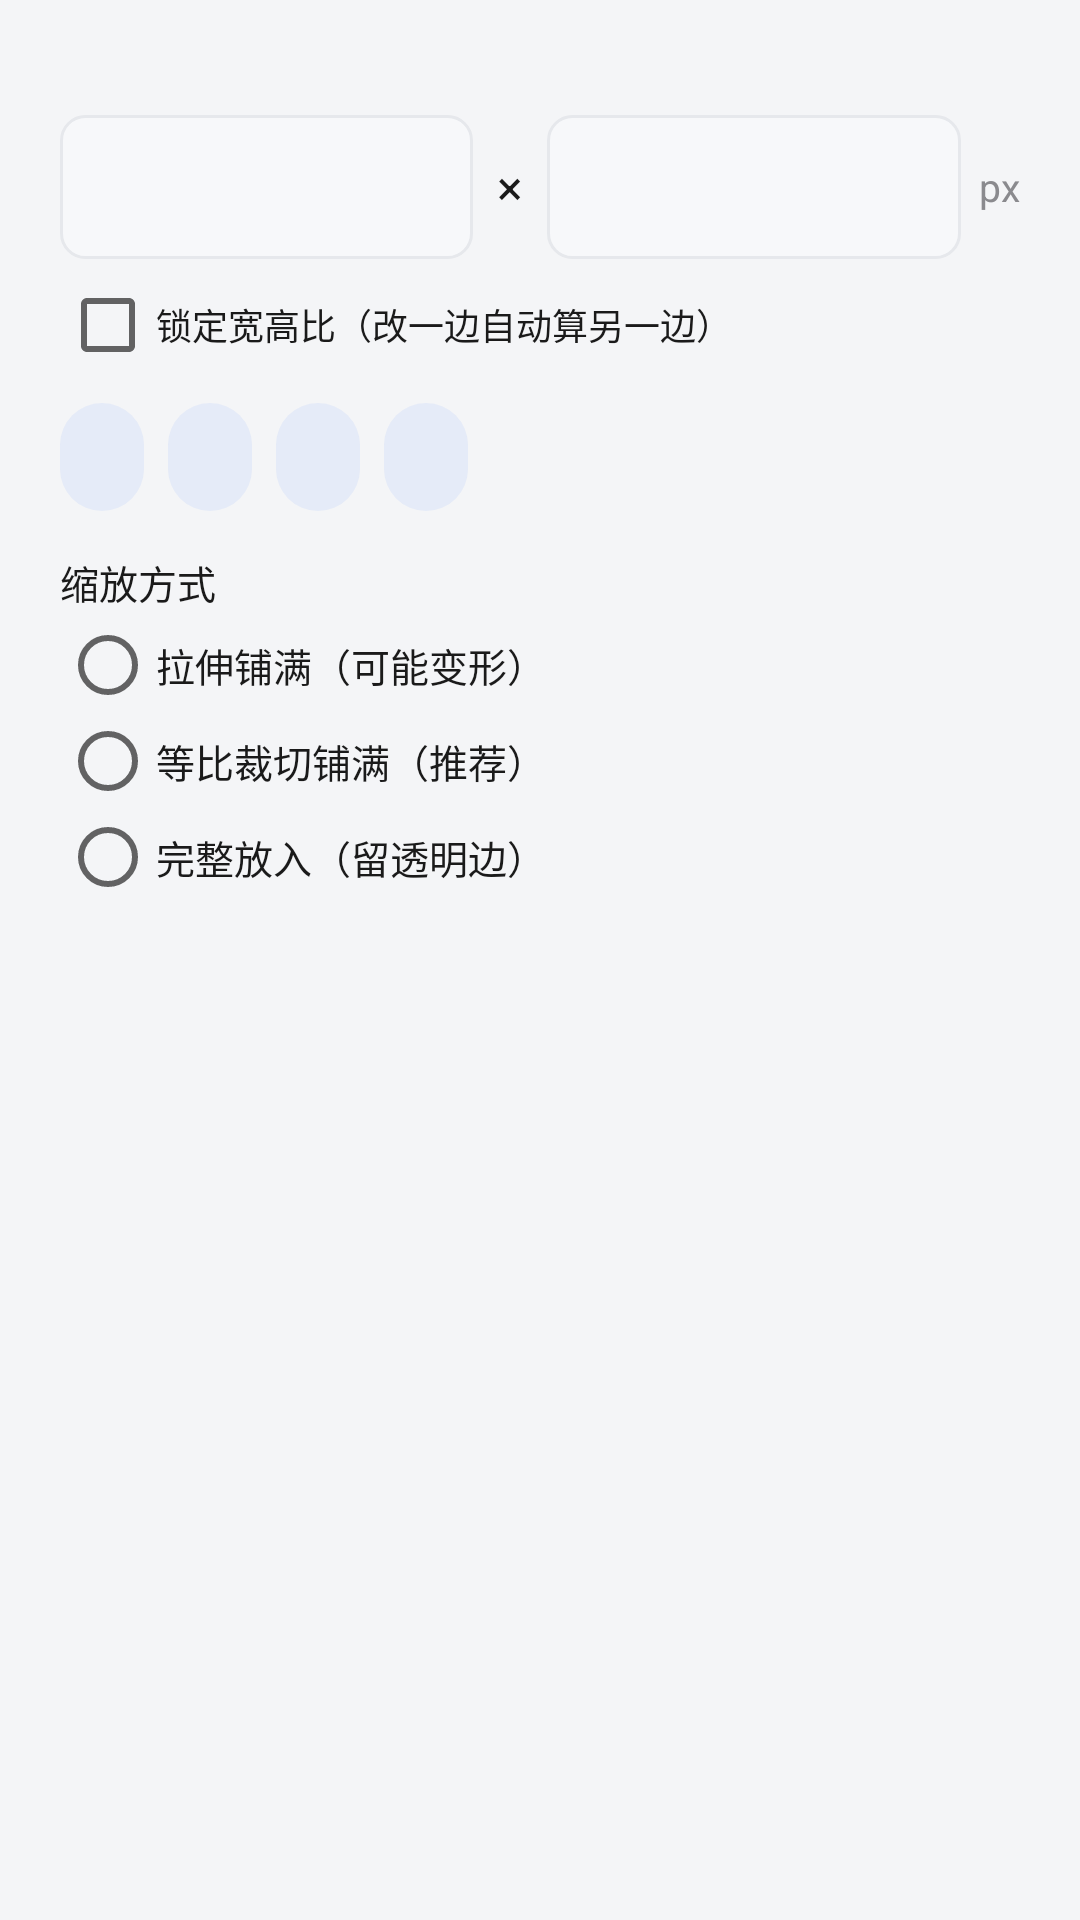

Layout XML and referenced resources for this Android screen:
<!-- AndroidManifest.xml: application theme AppTheme -->
<!-- res/layout/dialog_size.xml -->
<?xml version="1.0" encoding="utf-8"?>
<ScrollView xmlns:android="http://schemas.android.com/apk/res/android"
    android:layout_width="match_parent"
    android:layout_height="wrap_content">

    <LinearLayout
        android:layout_width="match_parent"
        android:layout_height="wrap_content"
        android:orientation="vertical"
        android:paddingLeft="20dp"
        android:paddingTop="10dp"
        android:paddingRight="20dp"
        android:paddingBottom="4dp">

        <TextView
            android:id="@+id/tvSlot"
            android:layout_width="match_parent"
            android:layout_height="wrap_content"
            android:textColor="@color/text_dim"
            android:textSize="12sp" />

        <LinearLayout
            android:layout_width="match_parent"
            android:layout_height="wrap_content"
            android:layout_marginTop="12dp"
            android:gravity="center_vertical"
            android:orientation="horizontal">

            <EditText
                android:id="@+id/etW"
                android:layout_width="0dp"
                android:layout_height="48dp"
                android:layout_weight="1"
                android:background="@drawable/field"
                android:gravity="center"
                android:inputType="number"
                android:maxLength="5"
                android:textSize="15sp" />

            <TextView
                android:layout_width="wrap_content"
                android:layout_height="wrap_content"
                android:layout_marginLeft="8dp"
                android:layout_marginRight="8dp"
                android:text="×"
                android:textColor="@color/text"
                android:textSize="16sp" />

            <EditText
                android:id="@+id/etH"
                android:layout_width="0dp"
                android:layout_height="48dp"
                android:layout_weight="1"
                android:background="@drawable/field"
                android:gravity="center"
                android:inputType="number"
                android:maxLength="5"
                android:textSize="15sp" />

            <TextView
                android:layout_width="wrap_content"
                android:layout_height="wrap_content"
                android:layout_marginLeft="6dp"
                android:text="px"
                android:textColor="@color/text_dim"
                android:textSize="13sp" />
        </LinearLayout>

        <CheckBox
            android:id="@+id/cbRatio"
            android:layout_width="wrap_content"
            android:layout_height="wrap_content"
            android:layout_marginTop="6dp"
            android:text="锁定宽高比（改一边自动算另一边）"
            android:textColor="@color/text"
            android:textSize="12sp" />

        <LinearLayout
            android:layout_width="match_parent"
            android:layout_height="wrap_content"
            android:layout_marginTop="10dp"
            android:orientation="horizontal">

            <TextView
                android:id="@+id/chipDef"
                android:layout_width="wrap_content"
                android:layout_height="36dp"
                android:background="@drawable/chip"
                android:gravity="center"
                android:paddingLeft="14dp"
                android:paddingRight="14dp"
                android:textSize="12sp" />

            <TextView
                android:id="@+id/chipScreen"
                android:layout_width="wrap_content"
                android:layout_height="36dp"
                android:layout_marginLeft="8dp"
                android:background="@drawable/chip"
                android:gravity="center"
                android:paddingLeft="14dp"
                android:paddingRight="14dp"
                android:textSize="12sp" />

            <TextView
                android:id="@+id/chipSwap"
                android:layout_width="wrap_content"
                android:layout_height="36dp"
                android:layout_marginLeft="8dp"
                android:background="@drawable/chip"
                android:gravity="center"
                android:paddingLeft="14dp"
                android:paddingRight="14dp"
                android:textSize="12sp" />

            <TextView
                android:id="@+id/chipOrig"
                android:layout_width="wrap_content"
                android:layout_height="36dp"
                android:layout_marginLeft="8dp"
                android:background="@drawable/chip"
                android:gravity="center"
                android:paddingLeft="14dp"
                android:paddingRight="14dp"
                android:textSize="12sp" />
        </LinearLayout>

        <TextView
            android:layout_width="match_parent"
            android:layout_height="wrap_content"
            android:layout_marginTop="14dp"
            android:text="缩放方式"
            android:textColor="@color/text"
            android:textSize="13sp" />

        <RadioGroup
            android:id="@+id/rgMode"
            android:layout_width="match_parent"
            android:layout_height="wrap_content"
            android:layout_marginTop="2dp"
            android:orientation="vertical">

            <RadioButton
                android:id="@+id/rb0"
                android:layout_width="wrap_content"
                android:layout_height="wrap_content"
                android:text="拉伸铺满（可能变形）"
                android:textColor="@color/text"
                android:textSize="13sp" />

            <RadioButton
                android:id="@+id/rb1"
                android:layout_width="wrap_content"
                android:layout_height="wrap_content"
                android:text="等比裁切铺满（推荐）"
                android:textColor="@color/text"
                android:textSize="13sp" />

            <RadioButton
                android:id="@+id/rb2"
                android:layout_width="wrap_content"
                android:layout_height="wrap_content"
                android:text="完整放入（留透明边）"
                android:textColor="@color/text"
                android:textSize="13sp" />
        </RadioGroup>

        <TextView
            android:id="@+id/tvHint"
            android:layout_width="match_parent"
            android:layout_height="wrap_content"
            android:layout_marginTop="8dp"
            android:textColor="@color/text_dim"
            android:textSize="11sp" />
    </LinearLayout>
</ScrollView>
<!-- resources referenced by this layout -->
<resources>
  <color name="text">#FF1A1A1A</color>
  <color name="text_dim">#FF8A8A8E</color>
  <!-- drawable chip (drawable) -->
  <?xml version="1.0" encoding="utf-8"?>
  <shape xmlns:android="http://schemas.android.com/apk/res/android" android:shape="rectangle">
      <solid android:color="#143A6FF7" />
      <corners android:radius="20dp" />
  </shape>
  <!-- drawable field (drawable) -->
  <?xml version="1.0" encoding="utf-8"?>
  <shape xmlns:android="http://schemas.android.com/apk/res/android" android:shape="rectangle">
      <solid android:color="#FFF7F8FA" />
      <corners android:radius="8dp" />
      <stroke android:width="1dp" android:color="@color/line" />
  </shape>
  <style name="AppTheme" parent="@android:style/Theme.Material.Light.NoActionBar">
          <item name="android:colorPrimary">@color/primary</item>
          <item name="android:colorPrimaryDark">@color/primary_dark</item>
          <item name="android:colorAccent">@color/primary</item>
          <item name="android:windowBackground">@color/bg</item>
          <item name="android:textColorPrimary">@color/text</item>
          <item name="android:statusBarColor">@color/primary_dark</item>
          <item name="android:navigationBarColor">#FFFFFFFF</item>
      </style>
  <color name="line">#FFE6E8EC</color>
  <color name="primary">#FF3A6FF7</color>
  <color name="primary_dark">#FF2B55C8</color>
  <color name="bg">#FFF4F5F7</color>
</resources>
